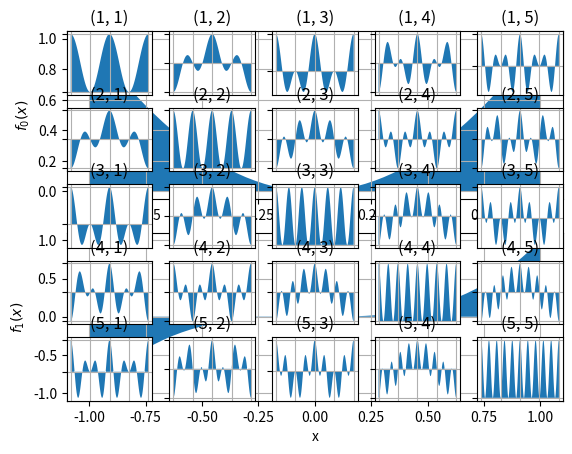

Source code (Python):
import matplotlib.pyplot as plt
import numpy as np



def calc_f0(x):
    return x * x



def calc_f1(x):
    return x ** 3



x = np.linspace(-1, 1)
f0 = calc_f0(x)
f1 = calc_f1(x)



plt.subplot(2, 1, 1)
plt.fill_between(x, f0, label='$f_0$')
plt.ylabel('$f_0 (x)$')
plt.grid(True)
plt.subplot(2, 1, 2)
plt.fill_between(x, f1, label='$f_1$')
plt.ylabel('$f_1 (x)$')
plt.xlabel('x')
plt.grid(True)



def calc_phi(i, x):
    return np.cos(i*x)



x = np.linspace(-1, 1)




x = np.linspace(-np.pi, np.pi, 361)
N = 5

x_tick = np.linspace(-np.pi, np.pi, 5)

for m in range(1, N+1):
    phi_m = calc_phi(m, x)
    for n in range(1, N+1):
        phi_n = calc_phi(n, x)
        integrand = phi_m * phi_n
        plt.subplot(N, N, (m-1)*N + n)
        plt.fill_between(x, integrand, label='$\phi_m \phi_n $')
        plt.tick_params(axis='x',which='both',bottom=False, top=False, labelbottom=False)
        plt.tick_params(axis='y',which='both',bottom=False, top=False, labelleft=False)
        plt.xticks(x_tick)
        plt.title(f'({m}, {n})')
        plt.grid(True)

plt.tight_layout()



